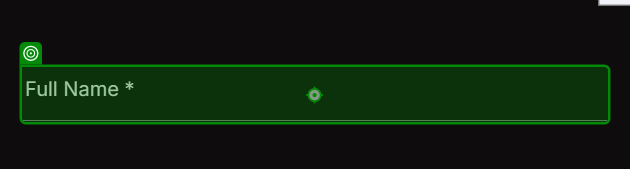
Workflow: 2Base - Full Workflow

Step 1: type "Testing"

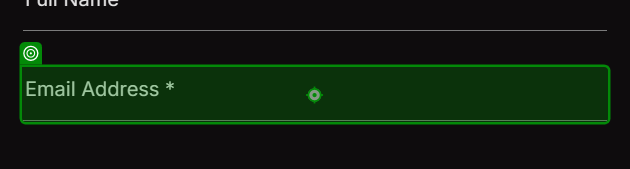
Step 2: type "[email redacted]"

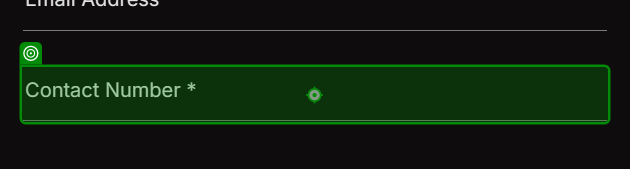
Step 3: type "[number redacted]"

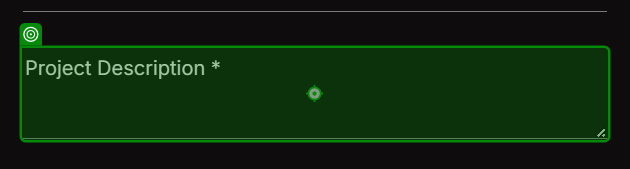
Step 4: type "Testing"

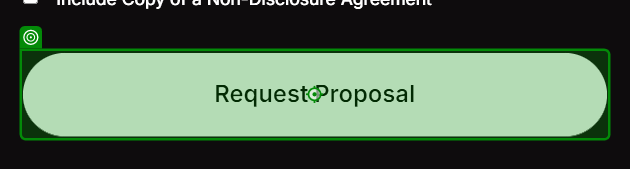
Step 5: click on 'Request Proposal'

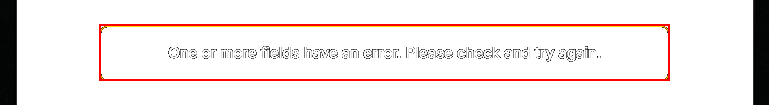
Step 6: find the element in window '2Base Technologies | Leading Digital Solutions Company Empowering Global Businesses' (chrome.exe)

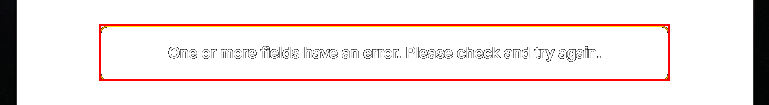
Step 7: get-text from the element in window '2Base Technologies | Leading Digital Solutions Company Empowering Global Businesses' (chrome.exe)

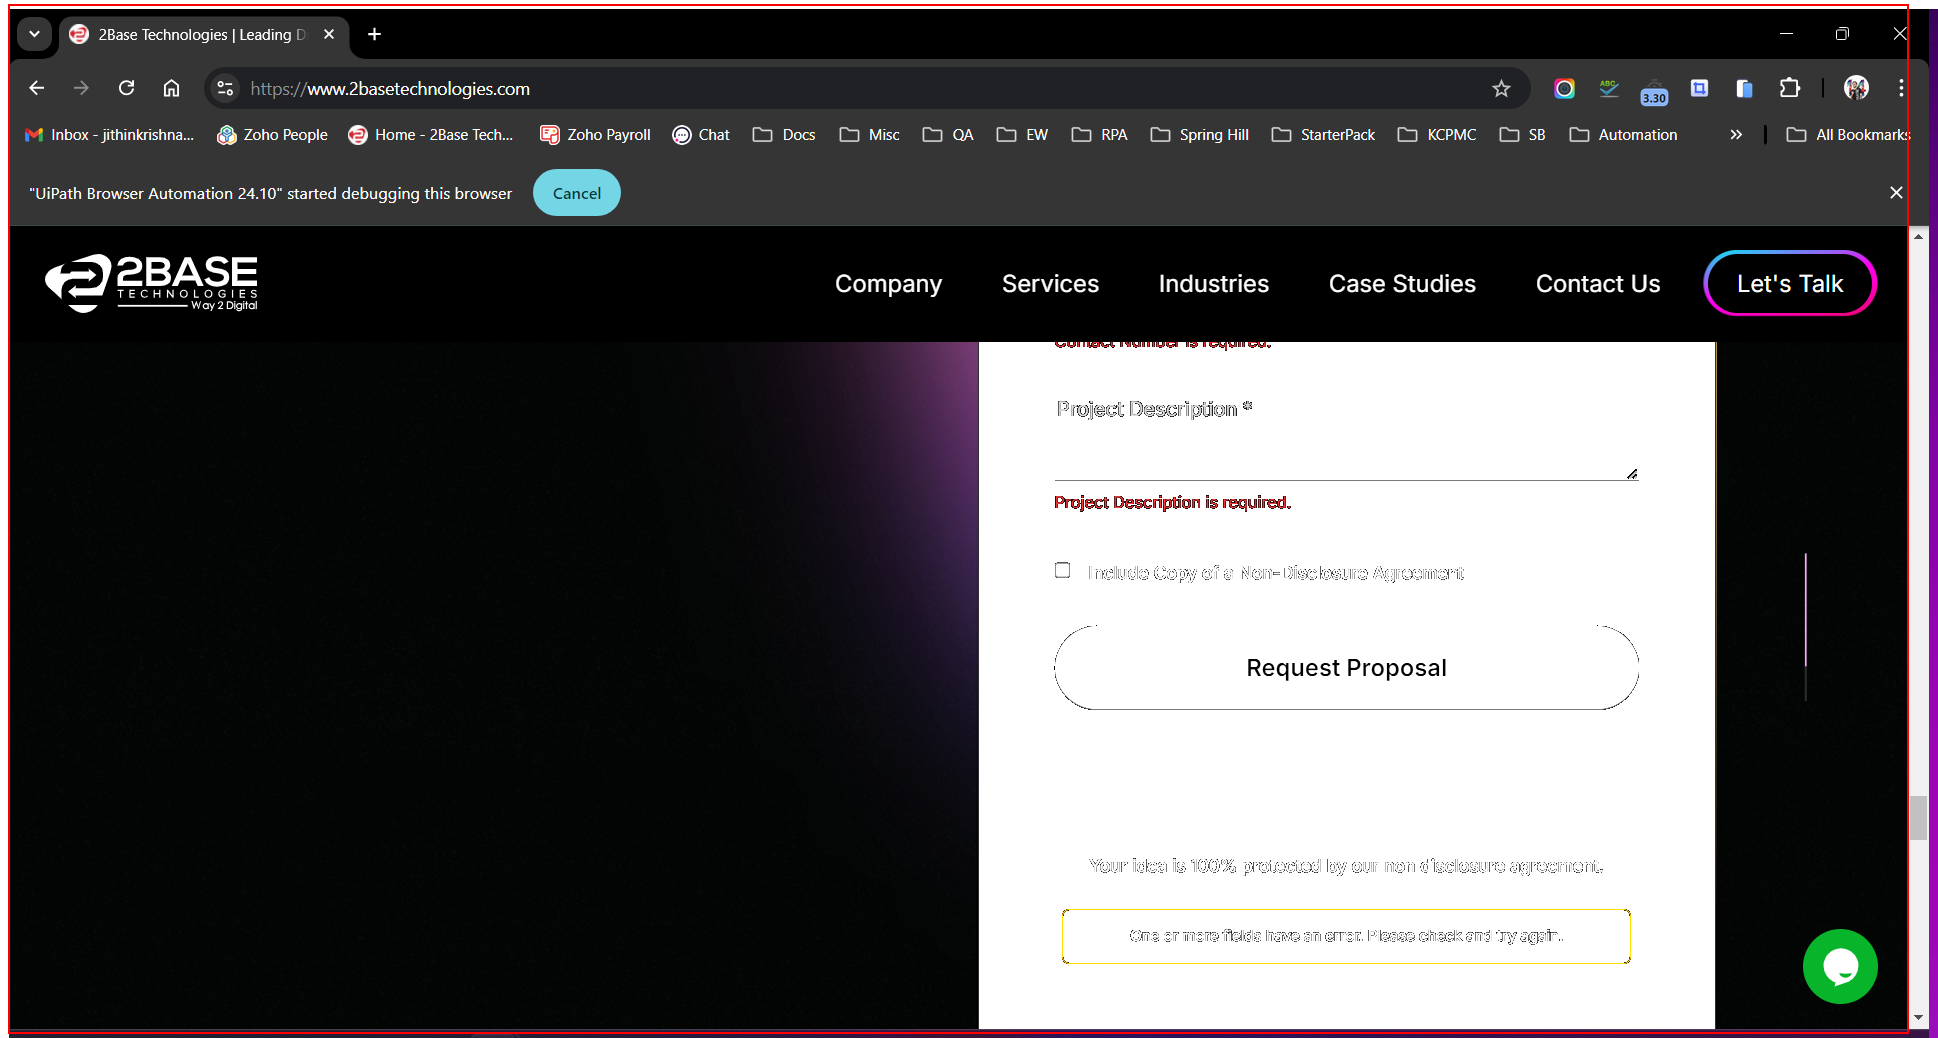
Step 8 [else]: screenshot-of of the element

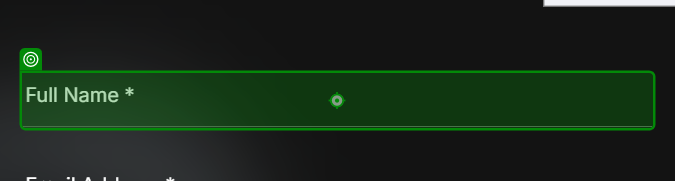
Step 9: type "Testing"

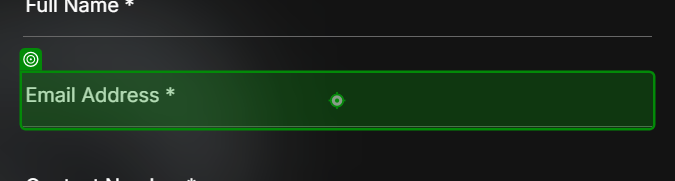
Step 10: type "[email redacted]"

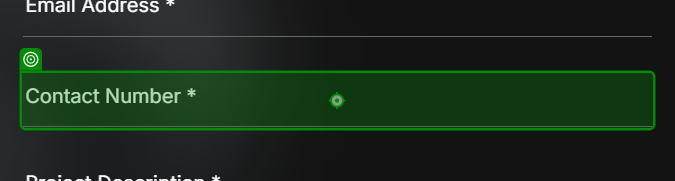
Step 11: type "[number redacted]"

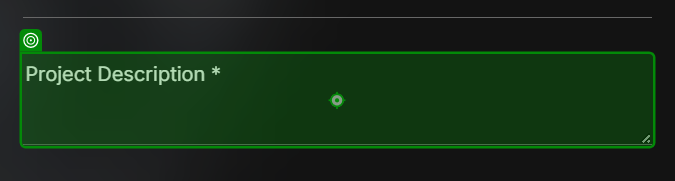
Step 12: type "Testing"

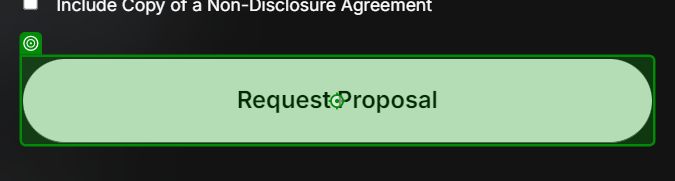
Step 13: click on 'Request Proposal'

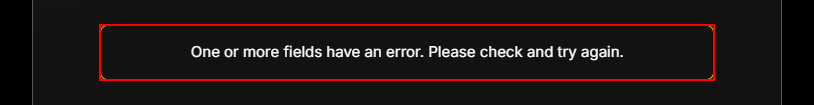
Step 14: find the element

Step 15: get-text from the element (same screen as step 14)

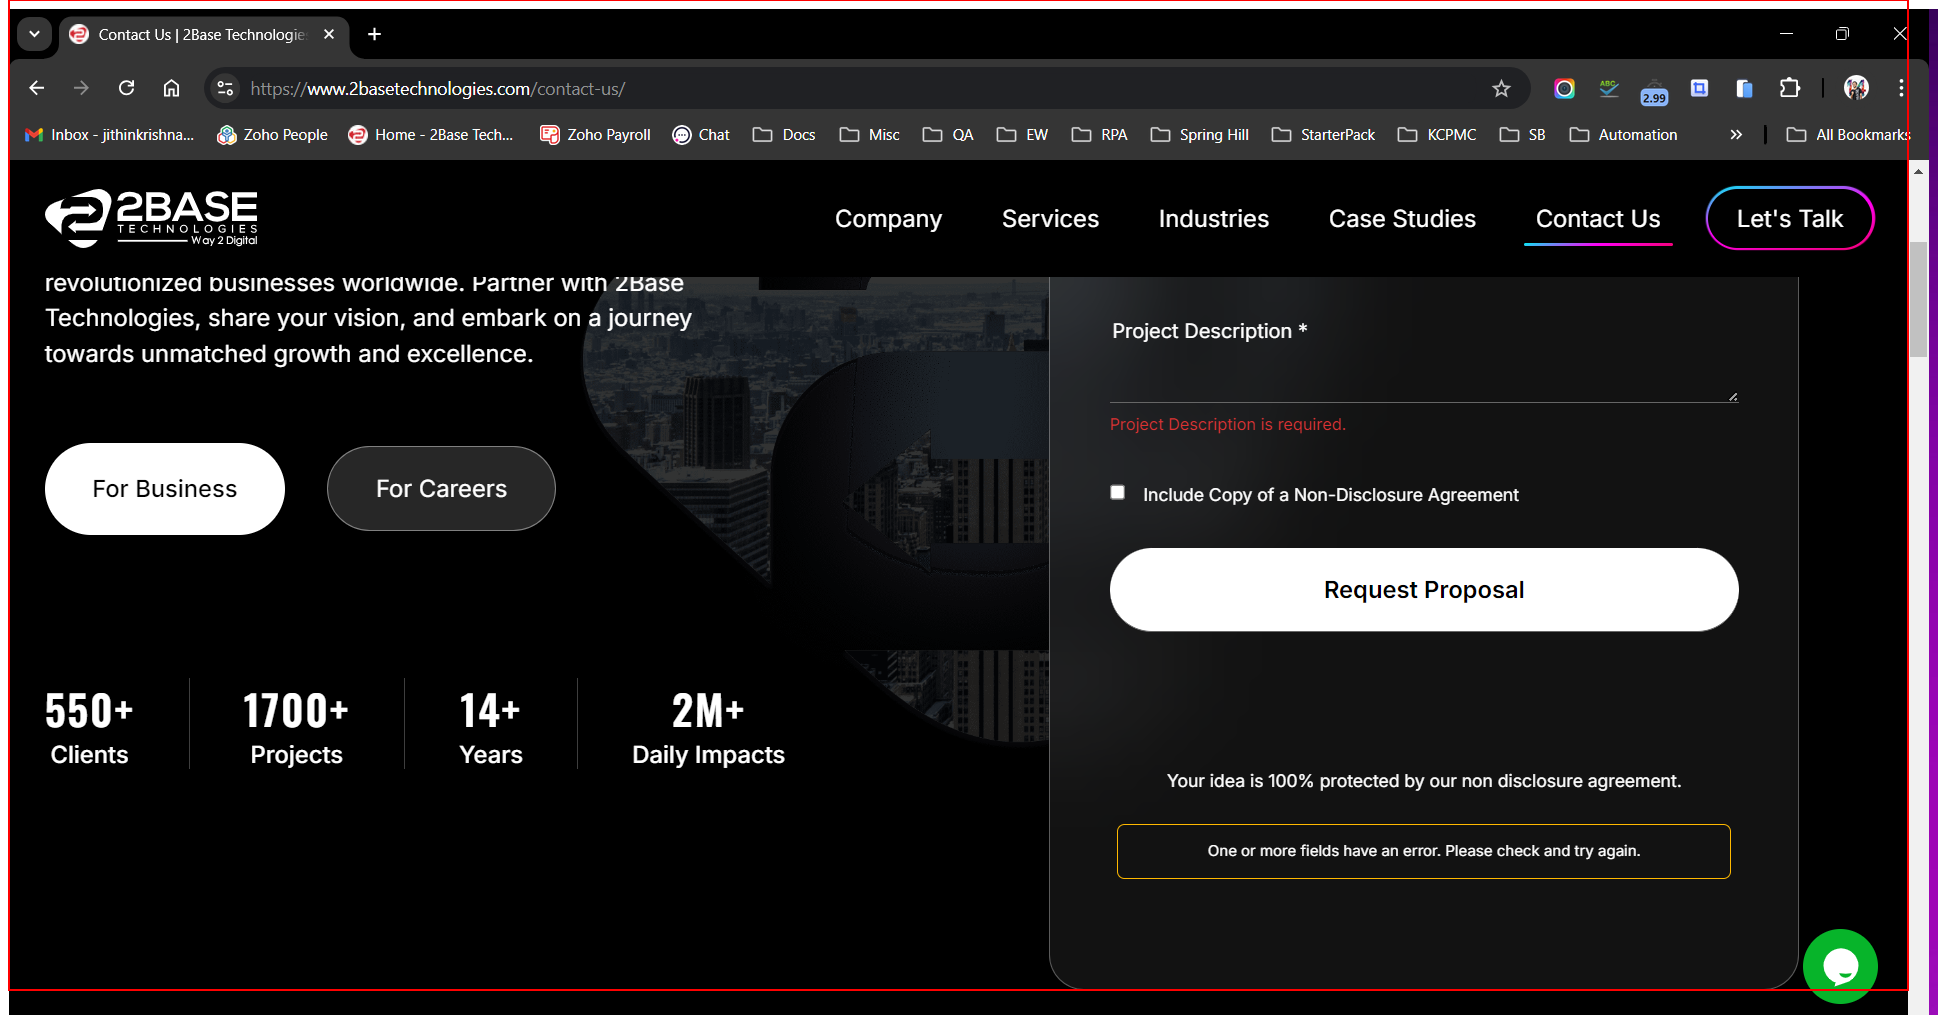
Step 16 [else]: screenshot-of of the element

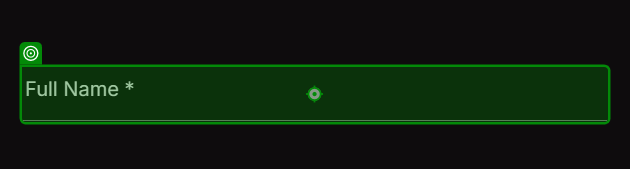
Step 17: type "Testing"

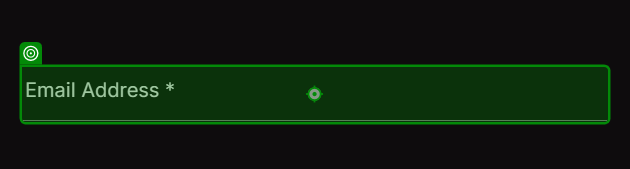
Step 18: type "[email redacted]"

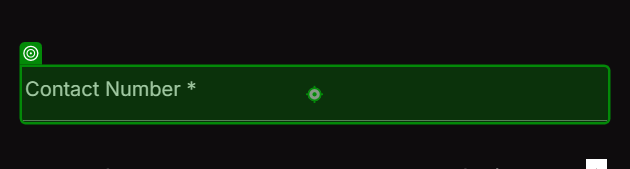
Step 19: type "[number redacted]"

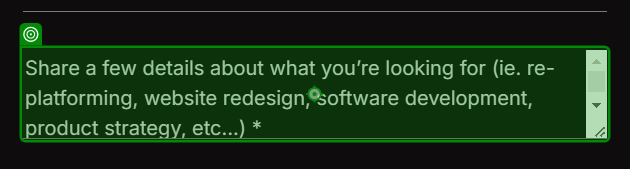
Step 20: type "Testing"

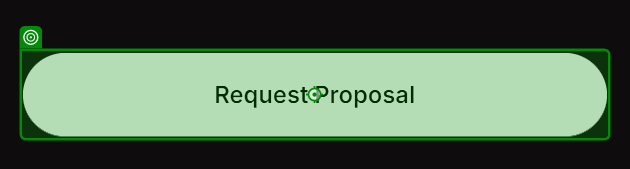
Step 21: click on 'Request Proposal'

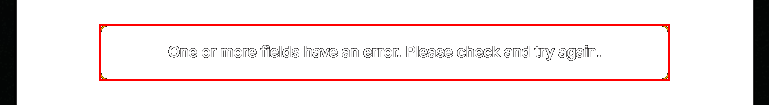
Step 22: find the element

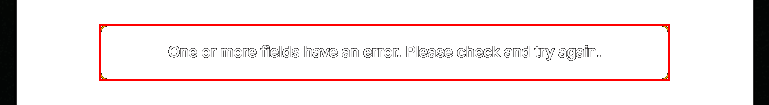
Step 23: get-text from the element

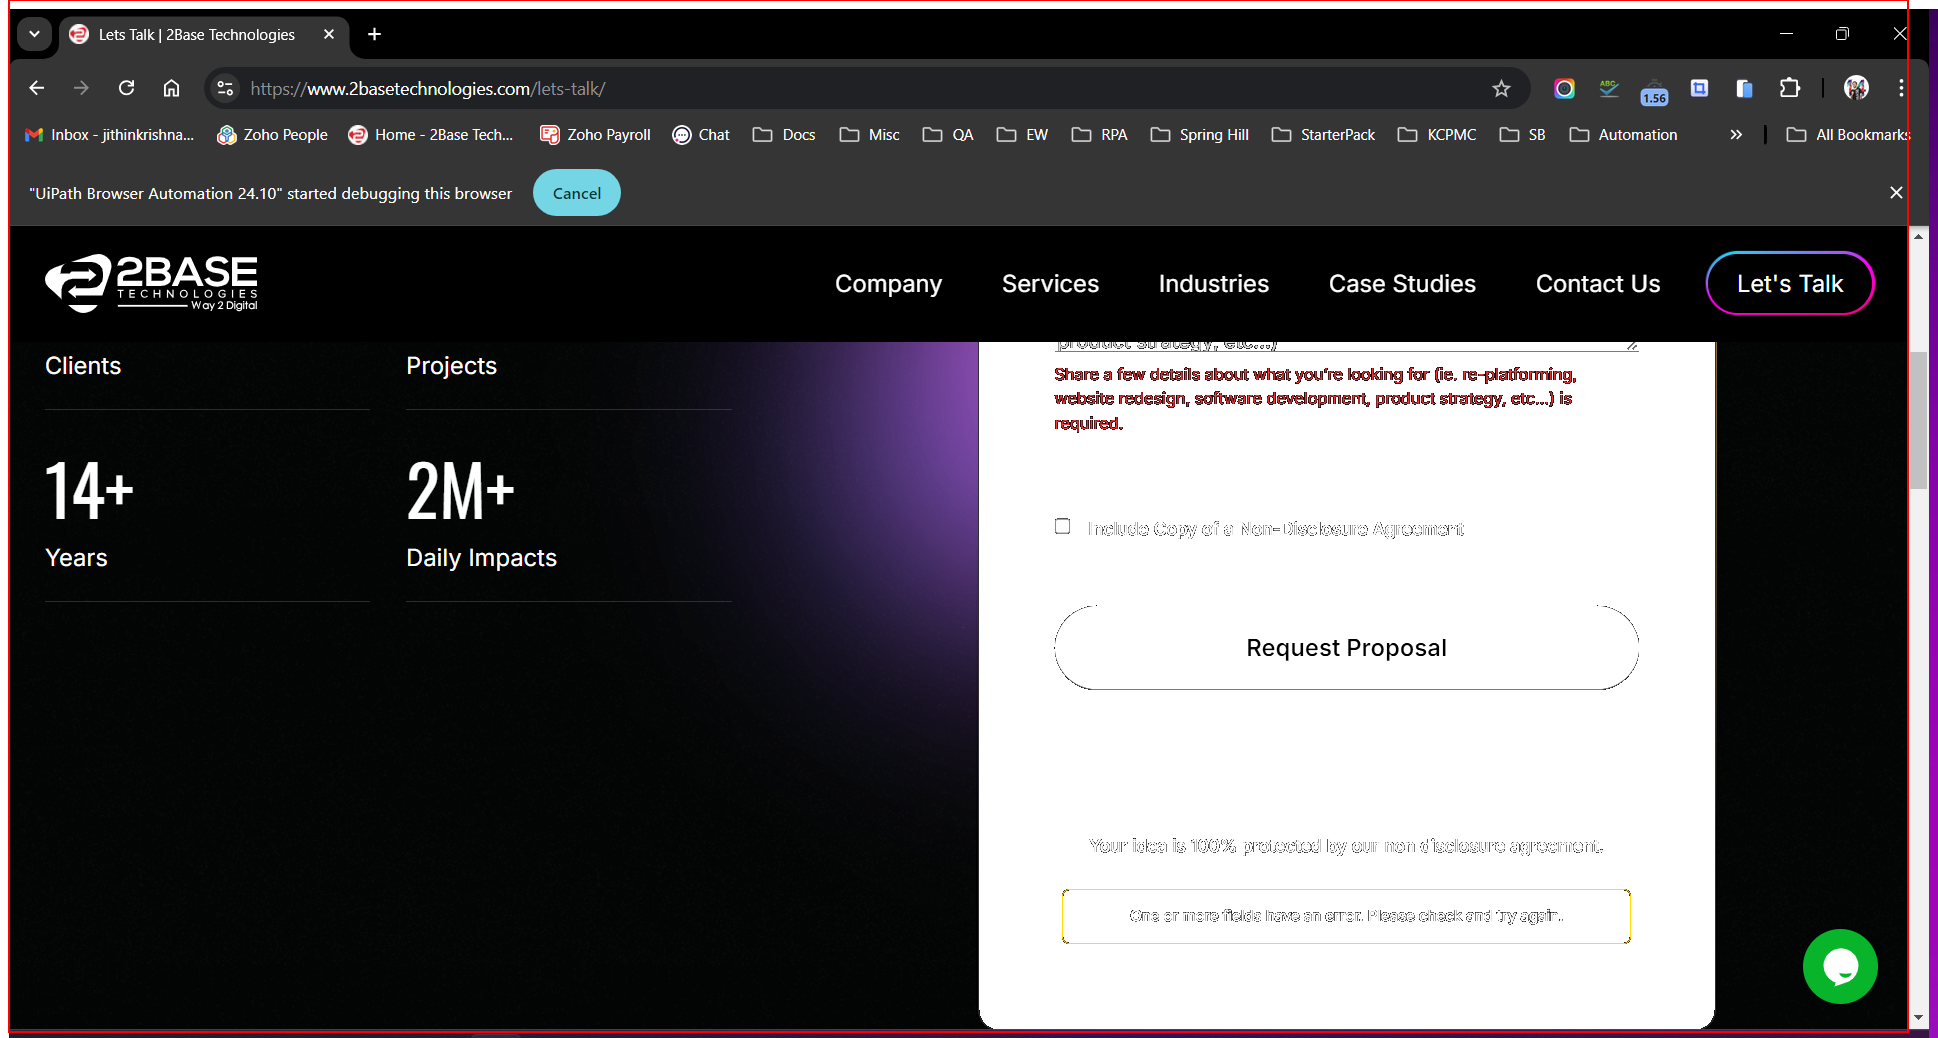
Step 24 [else]: screenshot-of of the element